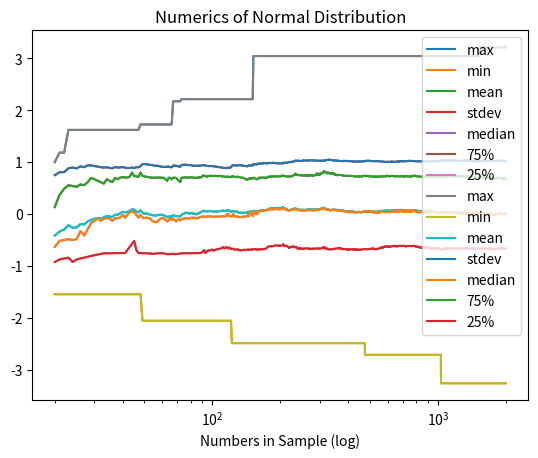

Write Python code to recreate this figure.
#example of a script that calculate various statistical properties of a Gaussian sample

import numpy as np
import matplotlib.pyplot as plt

#create a sample of 20 numbers with a random normal distribution
snum = 20
x = np.random.normal(0,1,snum)

print('The maximum value in this sample is ' + str(np.max(x)))
print('The minimum value in this sample is ' + str(np.min(x)))
print('The average value of this sample is ' + str(np.mean(x)))
print('The standard deviation of this sample is ' + str(np.std(x)))
print('The median value of this sample is '  + str(np.median(x)))
print('The 75% percentile of this sample is ' + str(np.quantile(x,0.75)))
print('The 25% percentile of this sample is ' + str(np.quantile(x,0.25)))

#That's interesting but how do these quantities vary with sample size?

snum2 = 2000
x = np.random.normal(0,1,snum2)

smax = np.zeros(snum2-snum)
smin = np.zeros(snum2-snum)
smean = np.zeros(snum2-snum)
sdev = np.zeros(snum2-snum)
smed = np.zeros(snum2-snum)
s75p = np.zeros(snum2-snum)
s25p = np.zeros(snum2-snum)
for lp in np.arange(snum2-snum):
  dex = lp+snum
  smax[lp] = np.max(x[:dex])
  smin[lp] = np.min(x[:dex])
  smean[lp] = np.mean(x[:dex])
  sdev[lp] = np.std(x[:dex])
  smed[lp] = np.median(x[:dex])
  s75p[lp] = np.quantile(x[:dex],0.75)
  s25p[lp] = np.quantile(x[:dex],0.25)

s = np.arange(snum,snum2)

#Demonstrates use of a legend
plt.plot(s,smax,label='max')
plt.plot(s,smin,label='min')
plt.plot(s,smean,label='mean')
plt.plot(s,sdev,label='stdev')
plt.plot(s,smed,label='median')
plt.plot(s,s75p,label='75%')
plt.plot(s,s25p,label='25%')
plt.legend(loc="upper right")
plt.xlabel('Numbers in Sample')
plt.title('Numerics of Normal Distribution')
plt.savefig('lec2_stat_1.png', bbox_inches='tight')
plt.show()

#Demonstate use of a log x-scale
plt.semilogx(s,smax,label='max')
plt.semilogx(s,smin,label='min')
plt.semilogx(s,smean,label='mean')
plt.semilogx(s,sdev,label='stdev')
plt.semilogx(s,smed,label='median')
plt.semilogx(s,s75p,label='75%')
plt.semilogx(s,s25p,label='25%')
plt.legend(loc="upper right")
plt.xlabel('Numbers in Sample (log)')
plt.title('Numerics of Normal Distribution')
plt.savefig('lec2_stat_2.png', bbox_inches='tight')
plt.show()
